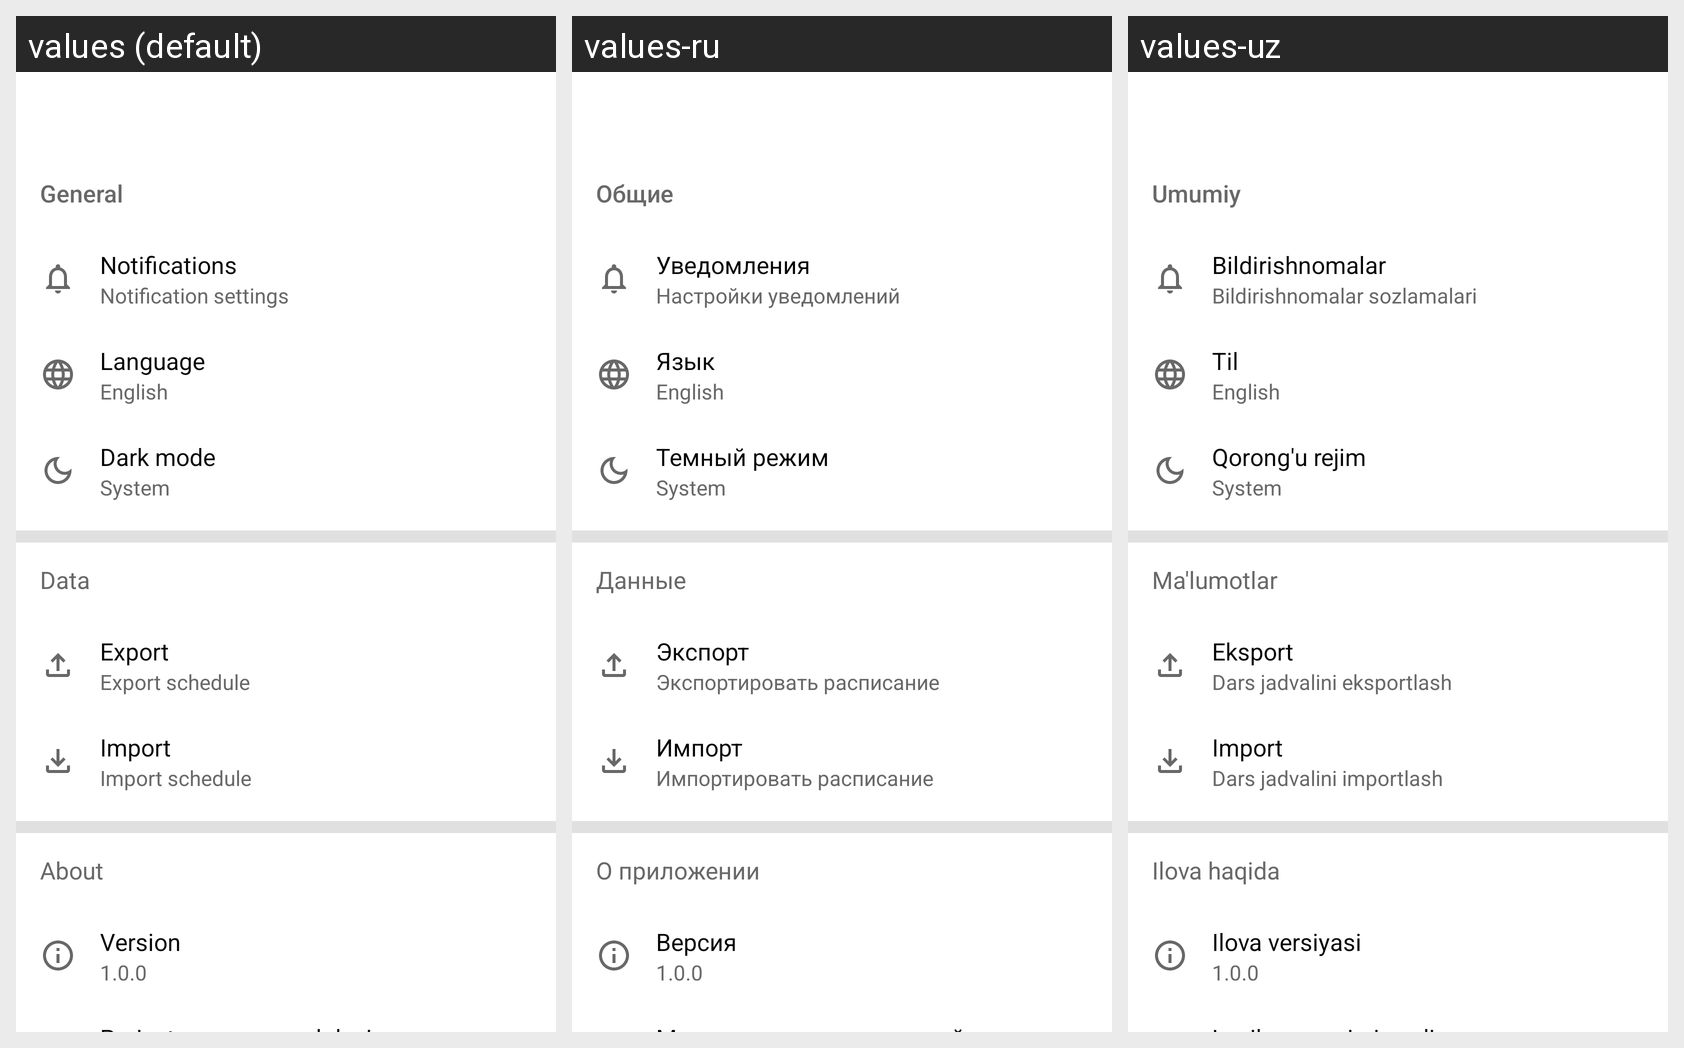

Translations of the strings shown on this Android screen, per locale in the grid:
Android screen res/layout/fragment_setting.xml rendered under 3 locales, left to right: values (default), values-ru, values-uz. Device: Nexus 5 (rendered at 1080×1920; each locale shown at half size, 540×960, under a caption strip naming it); theme Theme.Schedulize.
Strings drawn on this screen, with the default value and each locale's value (text and hints the layout hard-codes, and strings that could not be matched under every locale, appear in the picture but are not listed):

general
  values: General
  values-ru: Общие
  values-uz: Umumiy

notification_title
  values: Notifications
  values-ru: Уведомления
  values-uz: Bildirishnomalar

notification_summary
  values: Notification settings
  values-ru: Настройки уведомлений
  values-uz: Bildirishnomalar sozlamalari

language_title
  values: Language
  values-ru: Язык
  values-uz: Til

theme_title
  values: Dark mode
  values-ru: Темный режим
  values-uz: Qorong'u rejim

data
  values: Data
  values-ru: Данные
  values-uz: Ma'lumotlar

export_title
  values: Export
  values-ru: Экспорт
  values-uz: Eksport

export_summary
  values: Export schedule
  values-ru: Экспортировать расписание
  values-uz: Dars jadvalini eksportlash

import_title
  values: Import
  values-ru: Импорт
  values-uz: Import

import_summary
  values: Import schedule
  values-ru: Импортировать расписание
  values-uz: Dars jadvalini importlash

about_app
  values: About
  values-ru: О приложении
  values-uz: Ilova haqida

version_title
  values: Version
  values-ru: Версия
  values-uz: Ilova versiyasi
